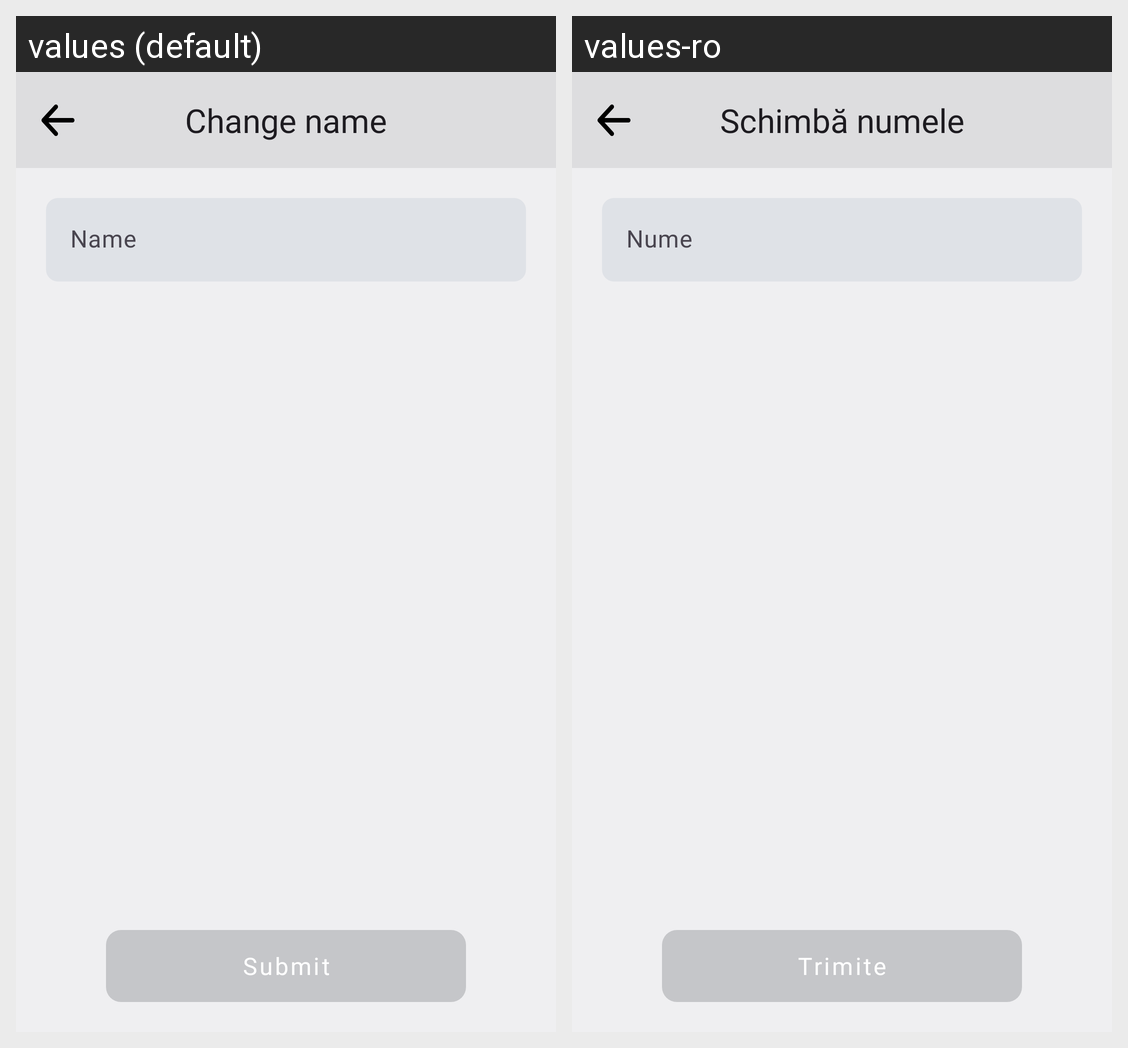

Locale-by-locale string values for the Android screen shown in this grid:
Android screen res/layout/fragment_change_name.xml rendered under 2 locales, left to right: values (default), values-ro. Device: Nexus 5 (rendered at 1080×1920; each locale shown at half size, 540×960, under a caption strip naming it); theme Theme.BudgetGamer.
Strings drawn on this screen, with the default value and each locale's value (text and hints the layout hard-codes, and strings that could not be matched under every locale, appear in the picture but are not listed):

change_name
  values: Change name
  values-ro: Schimbă numele

name
  values: Name
  values-ro: Nume

submit
  values: Submit
  values-ro: Trimite
